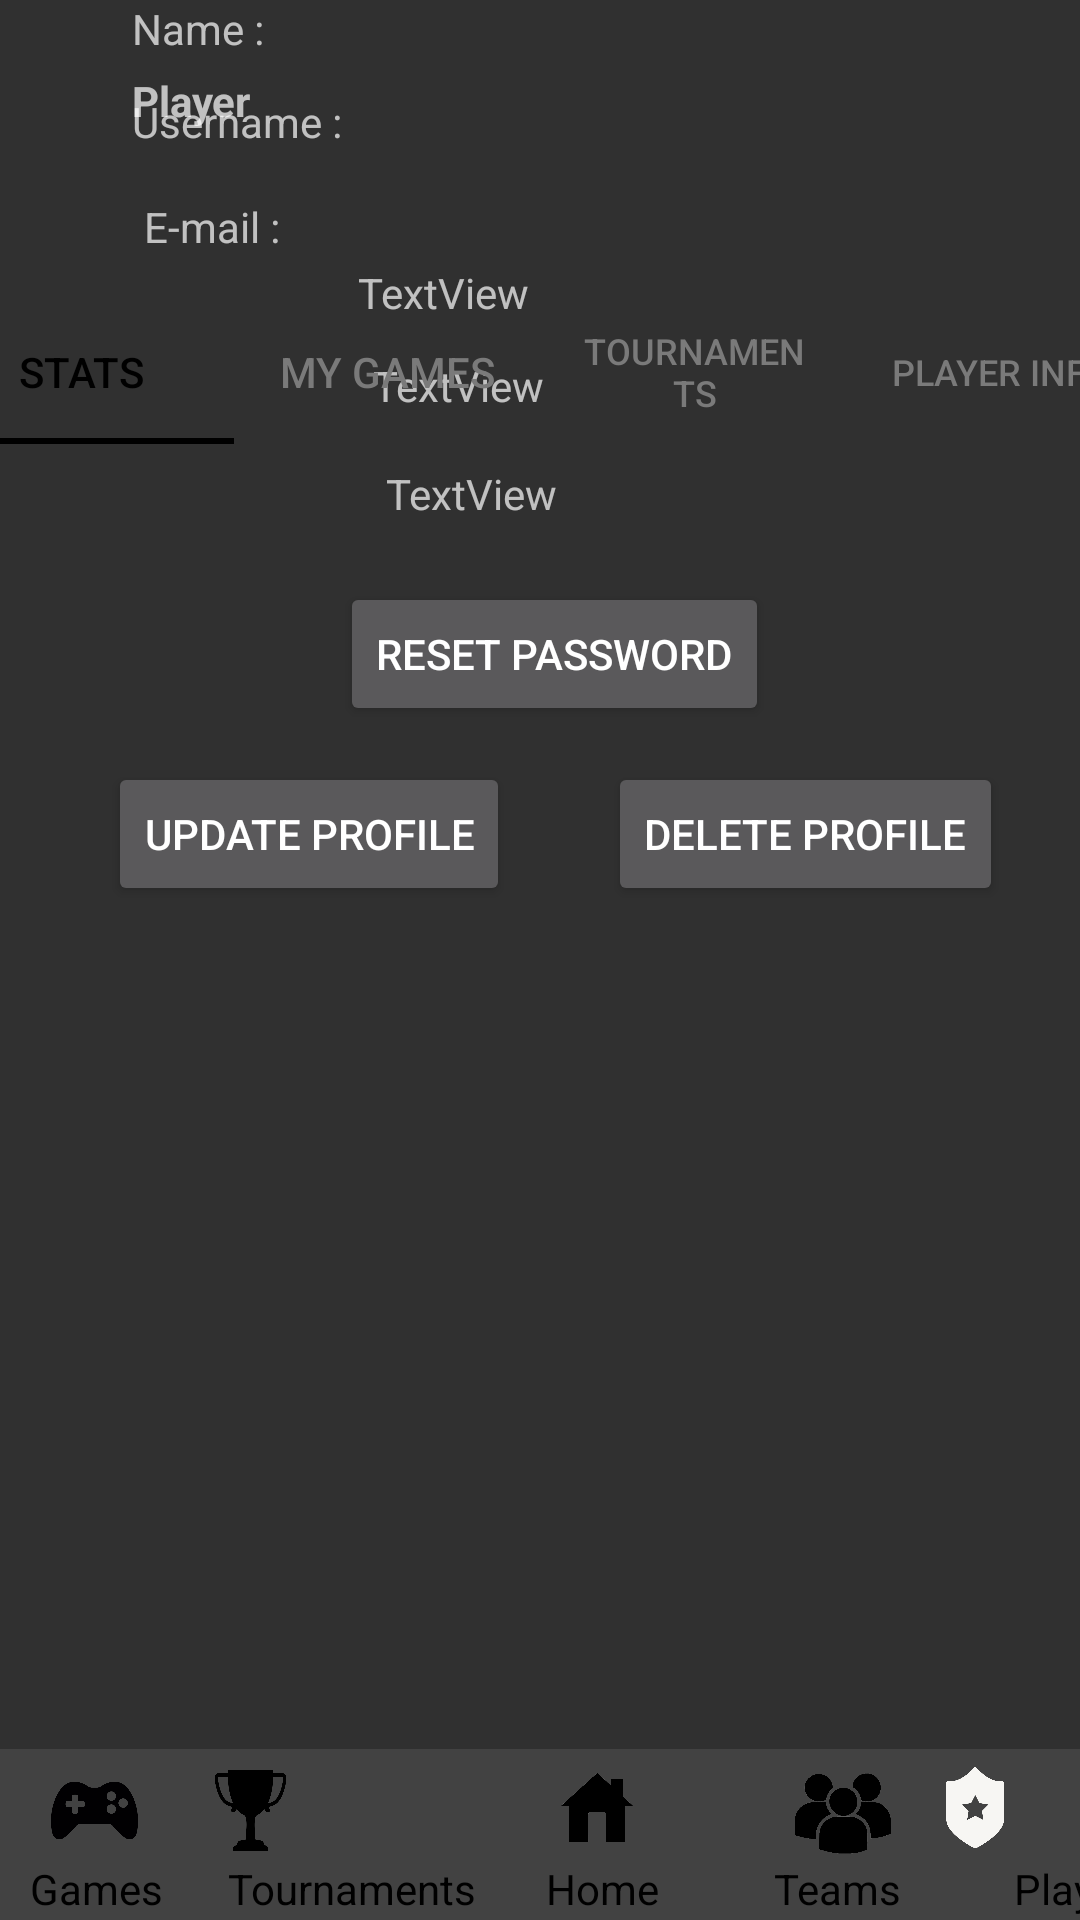

This screen was rendered from an Android layout file. Write that file and the resources it references.
<!-- AndroidManifest.xml: application theme Theme.AppCompat.NoActionBar -->
<!-- res/layout/activity_player_playerinfo.xml -->
<?xml version="1.0" encoding="utf-8"?>
<androidx.constraintlayout.widget.ConstraintLayout xmlns:android="http://schemas.android.com/apk/res/android"
    xmlns:app="http://schemas.android.com/apk/res-auto"
    xmlns:tools="http://schemas.android.com/tools"
    android:layout_width="match_parent"
    android:layout_height="match_parent"
    tools:context=".player_playerinfo"
    tools:layout_editor_absoluteY="81dp">

    <TextView
        android:id="@+id/cr_player_topic6"
        android:layout_width="wrap_content"
        android:layout_height="wrap_content"
        android:layout_marginStart="44dp"
        android:layout_marginTop="24dp"
        android:fontFamily="sans-serif"
        android:text="@string/user_player"
        android:textStyle="bold"
        app:layout_constraintStart_toStartOf="parent"
        app:layout_constraintTop_toTopOf="parent" />


    <TextView
        android:id="@+id/player_name"
        android:layout_width="wrap_content"
        android:layout_height="wrap_content"
        android:layout_marginStart="44dp"
        android:text="Name :"
        app:layout_constraintStart_toStartOf="parent"
        tools:layout_editor_absoluteY="304dp" />

    <TextView
        android:id="@+id/textView34"
        android:layout_width="wrap_content"
        android:layout_height="wrap_content"
        android:layout_marginStart="4dp"
        android:text="TextView"
        app:layout_constraintEnd_toEndOf="parent"
        app:layout_constraintHorizontal_bias="0.13"
        app:layout_constraintStart_toEndOf="@+id/player_name"
        app:layout_constraintTop_toBottomOf="@+id/imageView8" />

    <ImageView
        android:id="@+id/imageView8"
        android:layout_width="wrap_content"
        android:layout_height="wrap_content"
        android:layout_marginTop="176dp"
        app:layout_constraintBottom_toTopOf="@+id/player_name"
        app:layout_constraintEnd_toEndOf="parent"
        app:layout_constraintHorizontal_bias="0.498"
        app:layout_constraintStart_toStartOf="parent"
        app:layout_constraintTop_toTopOf="parent"
        tools:srcCompat="@tools:sample/avatars" />

    <TextView
        android:id="@+id/player_username"
        android:layout_width="wrap_content"
        android:layout_height="wrap_content"
        android:layout_marginStart="44dp"
        android:layout_marginTop="12dp"
        android:text="Username :"
        app:layout_constraintStart_toStartOf="parent"
        app:layout_constraintTop_toBottomOf="@+id/player_name" />

    <TextView
        android:id="@+id/textView35"
        android:layout_width="wrap_content"
        android:layout_height="wrap_content"
        android:layout_marginStart="8dp"
        android:layout_marginTop="12dp"
        android:text="TextView"
        app:layout_constraintEnd_toEndOf="parent"
        app:layout_constraintHorizontal_bias="0.013"
        app:layout_constraintStart_toEndOf="@+id/player_username"
        app:layout_constraintTop_toBottomOf="@+id/textView34" />

    <TextView
        android:id="@+id/player_email"
        android:layout_width="wrap_content"
        android:layout_height="wrap_content"
        android:layout_marginStart="48dp"
        android:layout_marginTop="16dp"
        android:text="E-mail : "
        app:layout_constraintStart_toStartOf="parent"
        app:layout_constraintTop_toBottomOf="@+id/player_username" />

    <TextView
        android:id="@+id/textView38"
        android:layout_width="wrap_content"
        android:layout_height="wrap_content"
        android:layout_marginStart="32dp"
        android:layout_marginTop="17dp"
        android:text="TextView"
        app:layout_constraintStart_toEndOf="@+id/player_email"
        app:layout_constraintTop_toBottomOf="@+id/textView35" />

    <Button
        android:id="@+id/btn_reset_password"
        android:layout_width="wrap_content"
        android:layout_height="wrap_content"
        android:layout_marginTop="20dp"
        android:text="Reset Password"
        app:layout_constraintEnd_toEndOf="parent"
        app:layout_constraintHorizontal_bias="0.522"
        app:layout_constraintStart_toStartOf="parent"
        app:layout_constraintTop_toBottomOf="@+id/textView38" />

    <Button
        android:id="@+id/btn_player_update_profile"
        android:layout_width="wrap_content"
        android:layout_height="wrap_content"
        android:layout_marginStart="36dp"
        android:layout_marginTop="12dp"
        android:text="Update Profile"
        app:layout_constraintStart_toStartOf="parent"
        app:layout_constraintTop_toBottomOf="@+id/btn_reset_password" />

    <Button
        android:id="@+id/btn_player_delete_profile"
        android:layout_width="wrap_content"
        android:layout_height="wrap_content"
        android:layout_marginStart="32dp"
        android:layout_marginTop="12dp"
        android:text="Delete Profile"
        app:layout_constraintEnd_toEndOf="parent"
        app:layout_constraintHorizontal_bias="0.03"
        app:layout_constraintStart_toEndOf="@+id/btn_player_update_profile"
        app:layout_constraintTop_toBottomOf="@+id/btn_reset_password" />



    <com.google.android.material.tabs.TabLayout
        android:id="@+id/tabLayout"
        android:layout_width="409dp"
        android:layout_height="wrap_content"
        android:layout_marginTop="100dp"
        app:layout_constraintEnd_toEndOf="parent"
        app:layout_constraintStart_toStartOf="parent"
        app:layout_constraintTop_toTopOf="parent"
        app:tabIconTint="@color/black"
        app:tabIndicatorColor="@color/black"
        app:tabRippleColor="@color/black"
        app:tabSelectedTextColor="@color/black"
        app:tabTextColor="@color/light_grey_2">

        <com.google.android.material.tabs.TabItem
            android:layout_width="wrap_content"
            android:layout_height="wrap_content"
            android:text="Stats" />

        <com.google.android.material.tabs.TabItem
            android:layout_width="wrap_content"
            android:layout_height="wrap_content"
            android:text="My Games" />

        <com.google.android.material.tabs.TabItem
            android:layout_width="wrap_content"
            android:layout_height="wrap_content"
            android:text="Tournaments" />

        <com.google.android.material.tabs.TabItem
            android:id="@+id/tabItem"
            android:layout_width="wrap_content"
            android:layout_height="wrap_content"
            android:text="Player Info" />
    </com.google.android.material.tabs.TabLayout>


    

    <androidx.appcompat.widget.Toolbar
        android:id="@+id/toolbar"
        android:layout_width="394dp"
        android:layout_height="57dp"
        android:background="#424242"
        android:minHeight="?attr/actionBarSize"
        android:theme="?attr/actionBarTheme"
        app:layout_constraintBottom_toBottomOf="parent"
        app:layout_constraintEnd_toEndOf="parent"
        app:layout_constraintHorizontal_bias="1.0"
        app:layout_constraintStart_toStartOf="parent" />

    <TextView
        android:id="@+id/textView"
        android:layout_width="wrap_content"
        android:layout_height="wrap_content"
        android:layout_marginStart="10dp"
        android:layout_marginBottom="1dp"
        android:text="Games"
        android:textColor="#000000"
        app:layout_constraintBottom_toBottomOf="parent"
        app:layout_constraintStart_toStartOf="parent" />

    <TextView
        android:id="@+id/descript"
        android:layout_width="wrap_content"
        android:layout_height="wrap_content"
        android:layout_marginStart="338dp"
        android:layout_marginBottom="1dp"
        android:text="Player"
        android:textColor="#000000"
        app:layout_constraintBottom_toBottomOf="parent"
        app:layout_constraintStart_toStartOf="parent" />

    <TextView
        android:id="@+id/ID_tournament"
        android:layout_width="wrap_content"
        android:layout_height="wrap_content"
        android:layout_marginStart="76dp"
        android:layout_marginBottom="1dp"
        android:text="Tournaments"
        android:textColor="#000000"
        app:layout_constraintBottom_toBottomOf="parent"
        app:layout_constraintStart_toStartOf="parent" />

    <TextView
        android:id="@+id/textView5"
        android:layout_width="wrap_content"
        android:layout_height="wrap_content"
        android:layout_marginStart="258dp"
        android:layout_marginBottom="1dp"
        android:text="Teams"
        android:textColor="#000000"
        app:layout_constraintBottom_toBottomOf="parent"
        app:layout_constraintStart_toStartOf="parent" />

    <TextView
        android:id="@+id/textView3"
        android:layout_width="wrap_content"
        android:layout_height="wrap_content"
        android:layout_marginStart="182dp"
        android:layout_marginBottom="1dp"
        android:text="Home"
        android:textColor="#000000"
        app:layout_constraintBottom_toBottomOf="parent"
        app:layout_constraintStart_toStartOf="parent" />

    <ImageView
        android:id="@+id/imageView3"
        android:layout_width="32dp"
        android:layout_height="27dp"
        android:layout_marginStart="183dp"
        android:layout_marginBottom="24dp"
        android:onClick="home_user"
        app:layout_constraintBottom_toBottomOf="parent"
        app:layout_constraintStart_toStartOf="parent"
        app:srcCompat="@drawable/home_black" />

    <ImageView
        android:id="@+id/imageView4"
        android:layout_width="33dp"
        android:layout_height="27dp"
        android:layout_marginEnd="260dp"
        android:layout_marginBottom="23dp"
        android:onClick="tournament_home_user"
        app:layout_constraintBottom_toBottomOf="parent"
        app:layout_constraintEnd_toEndOf="parent"
        app:srcCompat="@drawable/cup_black" />

    <ImageView
        android:id="@+id/imageView5"
        android:layout_width="30dp"
        android:layout_height="27dp"
        android:layout_marginEnd="20dp"
        android:layout_marginBottom="23dp"
        android:onClick="user_home_user"
        app:layout_constraintBottom_toBottomOf="@+id/descript"
        app:layout_constraintEnd_toEndOf="parent"
        app:srcCompat="@drawable/rankwhite" />

    <ImageView
        android:id="@+id/imageView6"
        android:layout_width="32dp"
        android:layout_height="27dp"
        android:layout_marginEnd="41dp"
        android:layout_marginBottom="22dp"
        android:onClick="team_home_user"
        app:layout_constraintBottom_toBottomOf="parent"
        app:layout_constraintEnd_toStartOf="@+id/descript"
        app:srcCompat="@drawable/team_black" />

    <ImageView
        android:id="@+id/imageView"
        android:layout_width="39dp"
        android:layout_height="29dp"
        android:layout_marginStart="12dp"
        android:layout_marginBottom="2dp"
        android:onClick="game_home_user"
        app:layout_constraintBottom_toTopOf="@+id/textView"
        app:layout_constraintStart_toStartOf="parent"
        app:srcCompat="@drawable/console_black" />

    

</androidx.constraintlayout.widget.ConstraintLayout>
<!-- resources referenced by this layout -->
<resources>
  <color name="black">#FF000000</color>
  <color name="light_grey_2">#FF7a7a7a</color>
  <!-- drawable console_black: png bitmap (drawable, 13464 bytes) -->
  <!-- drawable cup_black: png bitmap (drawable, 12228 bytes) -->
  <!-- drawable home_black: png bitmap (drawable, 14422 bytes) -->
  <!-- drawable rankwhite: png bitmap (drawable, 11455 bytes) -->
  <!-- drawable team_black: png bitmap (drawable, 35266 bytes) -->
  <string name="user_player">Player</string>
</resources>
